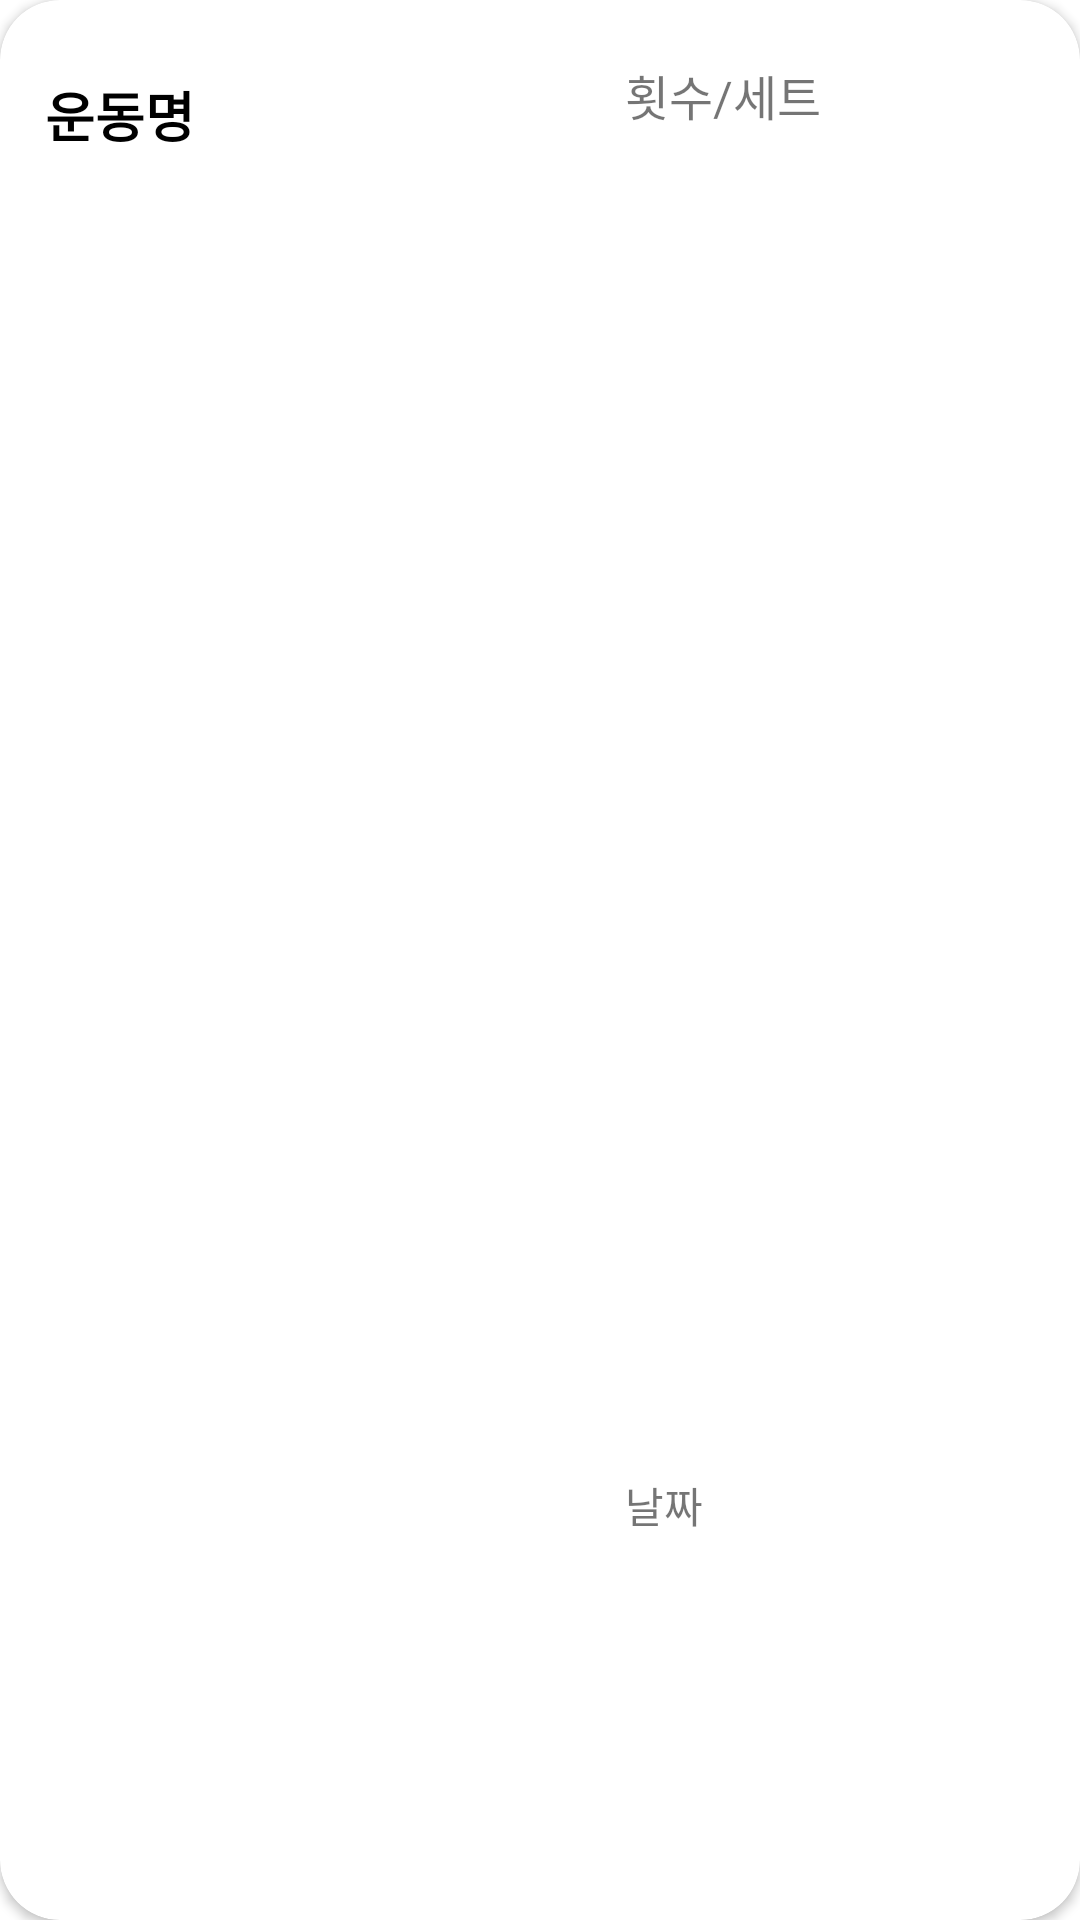

Here is an Android app screen rendered from its layout file. Give the layout XML and the strings, colors and styles it references.
<!-- AndroidManifest.xml: application theme Theme.Guru2 -->
<!-- res/layout/exercise_record_form.xml -->
<?xml version="1.0" encoding="utf-8"?>
<androidx.cardview.widget.CardView xmlns:android="http://schemas.android.com/apk/res/android"
    xmlns:app="http://schemas.android.com/apk/res-auto"
    xmlns:tools="http://schemas.android.com/tools"
    android:layout_width="match_parent"
    android:layout_height="70dp"
    android:layout_margin="8dp"
    app:cardCornerRadius="20dp">

    <LinearLayout
        android:layout_width="match_parent"
        android:layout_height="match_parent"
        android:orientation="horizontal"
        android:weightSum="100">

        <LinearLayout
            android:layout_width="0dp"
            android:layout_height="match_parent"
            android:layout_weight="85"
            android:orientation="horizontal"
            android:paddingLeft="10dp"
            android:paddingRight="10dp"
            android:textAlignment="center"
            android:weightSum="100">

            <TextView
                android:id="@+id/tv_exerciseName2"
                android:layout_width="match_parent"
                android:layout_height="match_parent"
                android:layout_weight="30"
                android:paddingLeft="5dp"
                android:paddingTop="25dp"
                android:text="운동명"
                android:textColor="@color/black"
                android:textSize="18sp"
                android:fontFamily="@font/wefitfont"
                android:textStyle="bold" />

            <LinearLayout
                android:layout_width="match_parent"
                android:layout_height="match_parent"
                android:layout_weight="67"
                android:orientation="vertical"
                android:paddingLeft="10dp">

                <TextView
                    android:id="@+id/tv_countSet"
                    android:layout_width="match_parent"
                    android:layout_height="wrap_content"
                    android:layout_weight="70"
                    android:paddingTop="20dp"
                    android:text="횟수/세트"
                    android:textAlignment="textStart"
                    android:fontFamily="@font/wefitfont"
                    android:textSize="16sp" />

                <TextView
                    android:id="@+id/tv_exerciseDate"
                    android:layout_width="match_parent"
                    android:layout_height="wrap_content"
                    android:layout_weight="20"
                    android:text="날짜"
                    android:fontFamily="@font/wefitfont"
                    android:textSize="14sp" />
            </LinearLayout>

        </LinearLayout>

        
        <LinearLayout
            android:layout_width="0dp"
            android:layout_height="match_parent"
            android:layout_margin="10dp"
            android:layout_weight="15"
            android:gravity="center"
            android:orientation="vertical"
            android:weightSum="100">

            <ImageView
                android:id="@+id/iv_delete"
                android:layout_width="match_parent"
                android:layout_height="0dp"
                android:layout_weight="50"
                android:src="@drawable/ic_baseline_delete_24" />
        </LinearLayout>

    </LinearLayout>

</androidx.cardview.widget.CardView>
<!-- resources referenced by this layout -->
<resources>
  <color name="black">#FF000000</color>
  <style name="Theme.Guru2" parent="Theme.MaterialComponents.DayNight.DarkActionBar">
          
          <item name="colorPrimary">@color/purple_500</item>
          <item name="colorPrimaryVariant">@color/purple_700</item>
          <item name="colorOnPrimary">@color/white</item>
          
          <item name="colorSecondary">@color/teal_200</item>
          <item name="colorSecondaryVariant">@color/teal_700</item>
          <item name="colorOnSecondary">@color/black</item>
          
          <item name="android:statusBarColor">?attr/colorPrimaryVariant</item>
          
      </style>
  <color name="purple_500">#4ba116</color>
  <color name="purple_700">#34810e</color>
  <color name="white">#FFFFFFFF</color>
  <color name="teal_200">#FF03DAC5</color>
  <color name="teal_700">#FF018786</color>
</resources>
